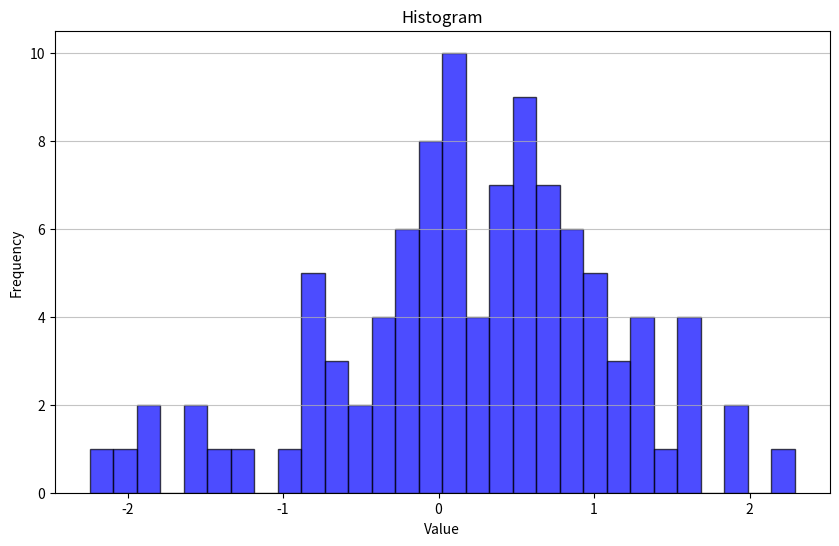

Source code (Python):
import numpy as np 
import matplotlib.pyplot as plt 

data = np.random.normal(loc = 0, scale = 1, size = 100)

plt.figure(figsize = (10, 6))
plt.hist(data, bins = 30, alpha = 0.7, color = 'blue', edgecolor = 'black') 

plt.title('Histogram')
plt.xlabel('Value')
plt.ylabel('Frequency')

plt.grid(axis='y', alpha=0.75)
plt.show()